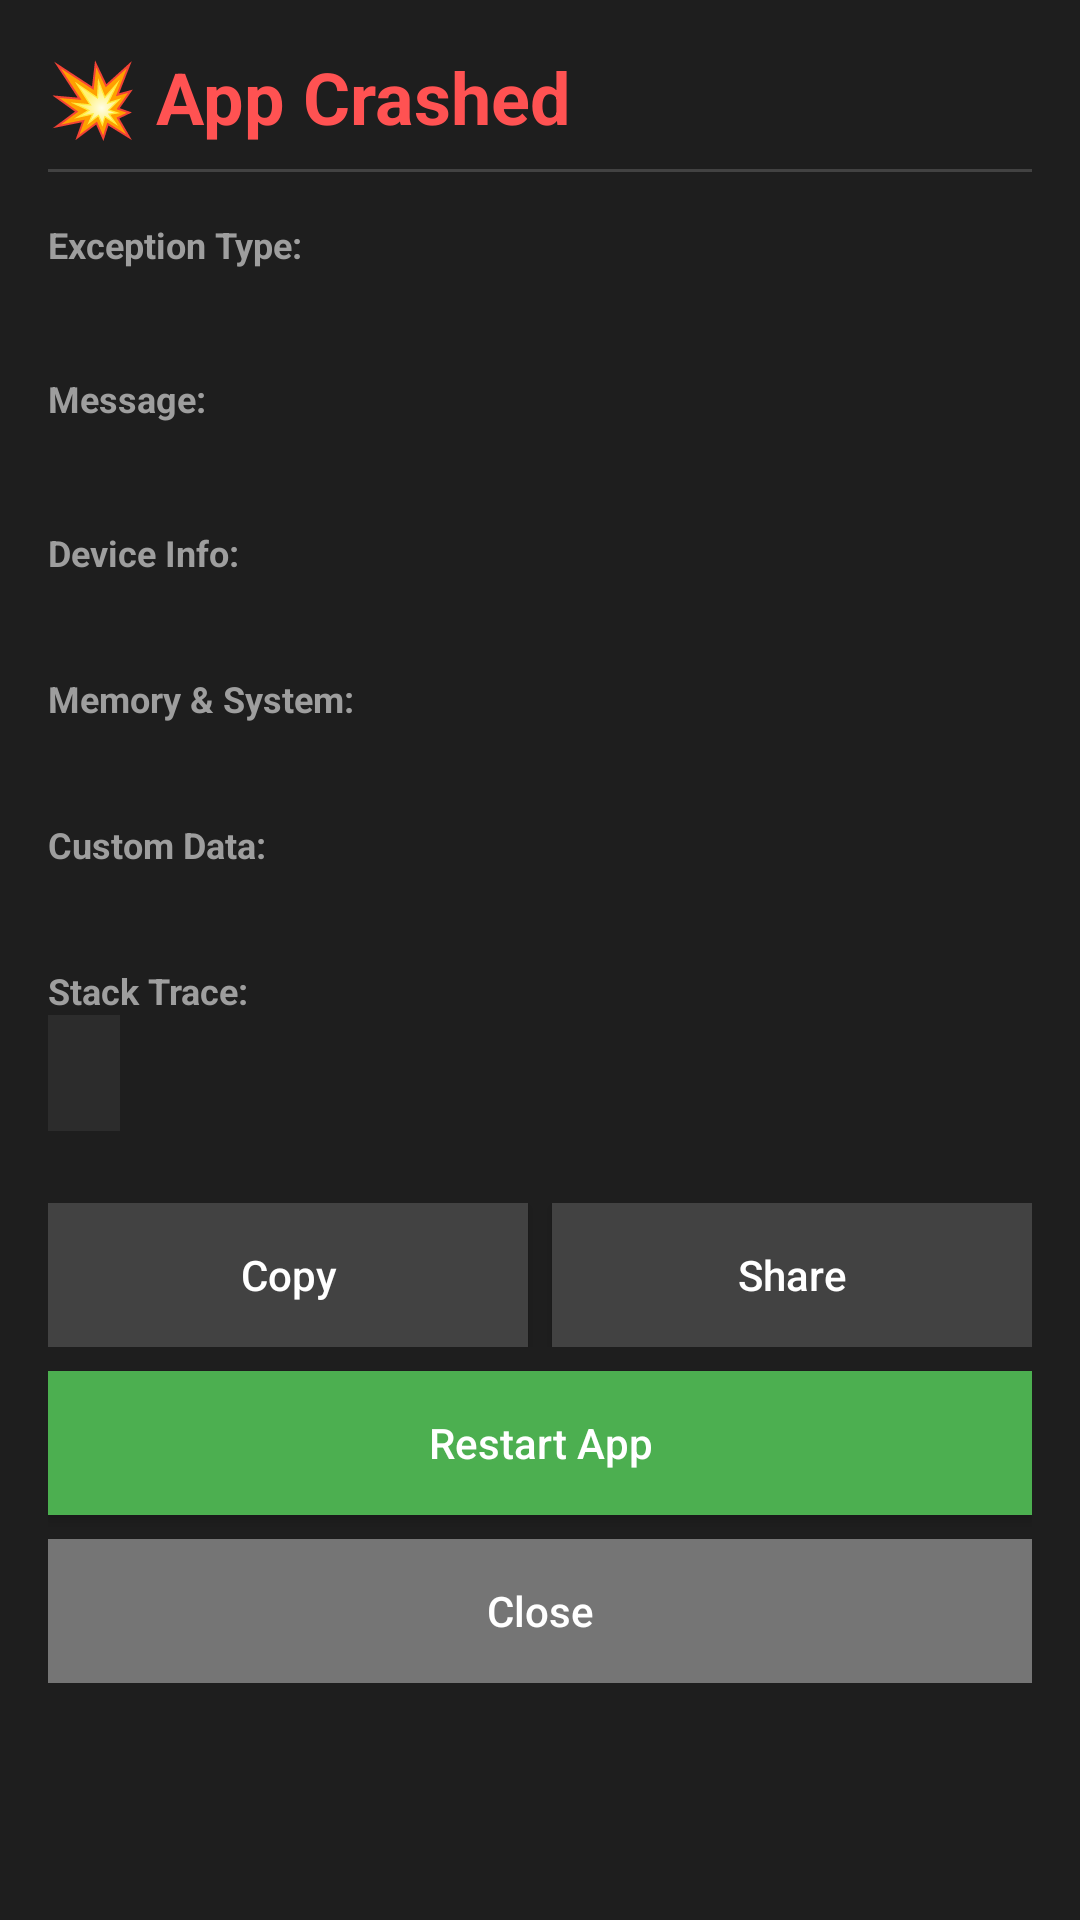

Write the Android layout XML for this screen, with the resource values it uses.
<!-- AndroidManifest.xml: activity theme Theme.AppCompat.DayNight.NoActionBar -->
<!-- res/layout/activity_developer_crash.xml -->
<?xml version="1.0" encoding="utf-8"?>
<ScrollView xmlns:android="http://schemas.android.com/apk/res/android"
    android:layout_width="match_parent"
    android:layout_height="match_parent"
    android:background="#1E1E1E">

    <LinearLayout
        android:layout_width="match_parent"
        android:layout_height="wrap_content"
        android:orientation="vertical"
        android:padding="16dp">

        
        <TextView
            android:layout_width="match_parent"
            android:layout_height="wrap_content"
            android:text="💥 App Crashed"
            android:textSize="24sp"
            android:textStyle="bold"
            android:textColor="#FF5252"
            android:paddingBottom="8dp" />

        <View
            android:layout_width="match_parent"
            android:layout_height="1dp"
            android:background="#424242"
            android:layout_marginBottom="16dp" />

        
        <TextView
            android:layout_width="match_parent"
            android:layout_height="wrap_content"
            android:text="Exception Type:"
            android:textSize="12sp"
            android:textColor="#9E9E9E"
            android:textStyle="bold" />

        <TextView
            android:id="@+id/tv_exception_type"
            android:layout_width="match_parent"
            android:layout_height="wrap_content"
            android:textSize="14sp"
            android:textColor="#FF9800"
            android:fontFamily="monospace"
            android:layout_marginBottom="16dp" />

        
        <TextView
            android:layout_width="match_parent"
            android:layout_height="wrap_content"
            android:text="Message:"
            android:textSize="12sp"
            android:textColor="#9E9E9E"
            android:textStyle="bold" />

        <TextView
            android:id="@+id/tv_exception_message"
            android:layout_width="match_parent"
            android:layout_height="wrap_content"
            android:textSize="14sp"
            android:textColor="#FFFFFF"
            android:layout_marginBottom="16dp" />

        
        <TextView
            android:layout_width="match_parent"
            android:layout_height="wrap_content"
            android:text="Device Info:"
            android:textSize="12sp"
            android:textColor="#9E9E9E"
            android:textStyle="bold" />

        <TextView
            android:id="@+id/tv_device_info"
            android:layout_width="match_parent"
            android:layout_height="wrap_content"
            android:textSize="12sp"
            android:textColor="#B0BEC5"
            android:fontFamily="monospace"
            android:layout_marginBottom="16dp" />

        
        <TextView
            android:layout_width="match_parent"
            android:layout_height="wrap_content"
            android:text="Memory &amp; System:"
            android:textSize="12sp"
            android:textColor="#9E9E9E"
            android:textStyle="bold" />

        <TextView
            android:id="@+id/tv_memory_info"
            android:layout_width="match_parent"
            android:layout_height="wrap_content"
            android:textSize="12sp"
            android:textColor="#B0BEC5"
            android:fontFamily="monospace"
            android:layout_marginBottom="16dp" />

        
        <TextView
            android:layout_width="match_parent"
            android:layout_height="wrap_content"
            android:text="Custom Data:"
            android:textSize="12sp"
            android:textColor="#9E9E9E"
            android:textStyle="bold" />

        <TextView
            android:id="@+id/tv_custom_data"
            android:layout_width="match_parent"
            android:layout_height="wrap_content"
            android:textSize="12sp"
            android:textColor="#B0BEC5"
            android:fontFamily="monospace"
            android:layout_marginBottom="16dp" />

        
        <TextView
            android:layout_width="match_parent"
            android:layout_height="wrap_content"
            android:text="Stack Trace:"
            android:textSize="12sp"
            android:textColor="#9E9E9E"
            android:textStyle="bold" />

        <HorizontalScrollView
            android:layout_width="match_parent"
            android:layout_height="wrap_content"
            android:layout_marginBottom="16dp">

            <TextView
                android:id="@+id/tv_stack_trace"
                android:layout_width="wrap_content"
                android:layout_height="wrap_content"
                android:textSize="11sp"
                android:textColor="#FFFFFF"
                android:fontFamily="monospace"
                android:padding="12dp"
                android:background="#2C2C2C" />

        </HorizontalScrollView>

        
        <LinearLayout
            android:layout_width="match_parent"
            android:layout_height="wrap_content"
            android:orientation="horizontal"
            android:layout_marginTop="8dp">

            <Button
                android:id="@+id/btn_copy_crash"
                android:layout_width="0dp"
                android:layout_height="48dp"
                android:layout_weight="1"
                android:text="Copy"
                android:textSize="14sp"
                android:textColor="#FFFFFF"
                android:background="#424242"
                android:layout_marginEnd="4dp"
                android:textAllCaps="false" />

            <Button
                android:id="@+id/btn_share_crash"
                android:layout_width="0dp"
                android:layout_height="48dp"
                android:layout_weight="1"
                android:text="Share"
                android:textSize="14sp"
                android:textColor="#FFFFFF"
                android:background="#424242"
                android:layout_marginStart="4dp"
                android:textAllCaps="false" />

        </LinearLayout>

        <Button
            android:id="@+id/btn_restart_dev"
            android:layout_width="match_parent"
            android:layout_height="48dp"
            android:layout_marginTop="8dp"
            android:text="Restart App"
            android:textSize="14sp"
            android:textColor="#FFFFFF"
            android:background="#4CAF50"
            android:textAllCaps="false" />

        <Button
            android:id="@+id/btn_close_dev"
            android:layout_width="match_parent"
            android:layout_height="48dp"
            android:layout_marginTop="8dp"
            android:text="Close"
            android:textSize="14sp"
            android:textColor="#FFFFFF"
            android:background="#757575"
            android:textAllCaps="false" />

    </LinearLayout>

</ScrollView>
<!-- resources referenced by this layout -->
<resources>

</resources>
